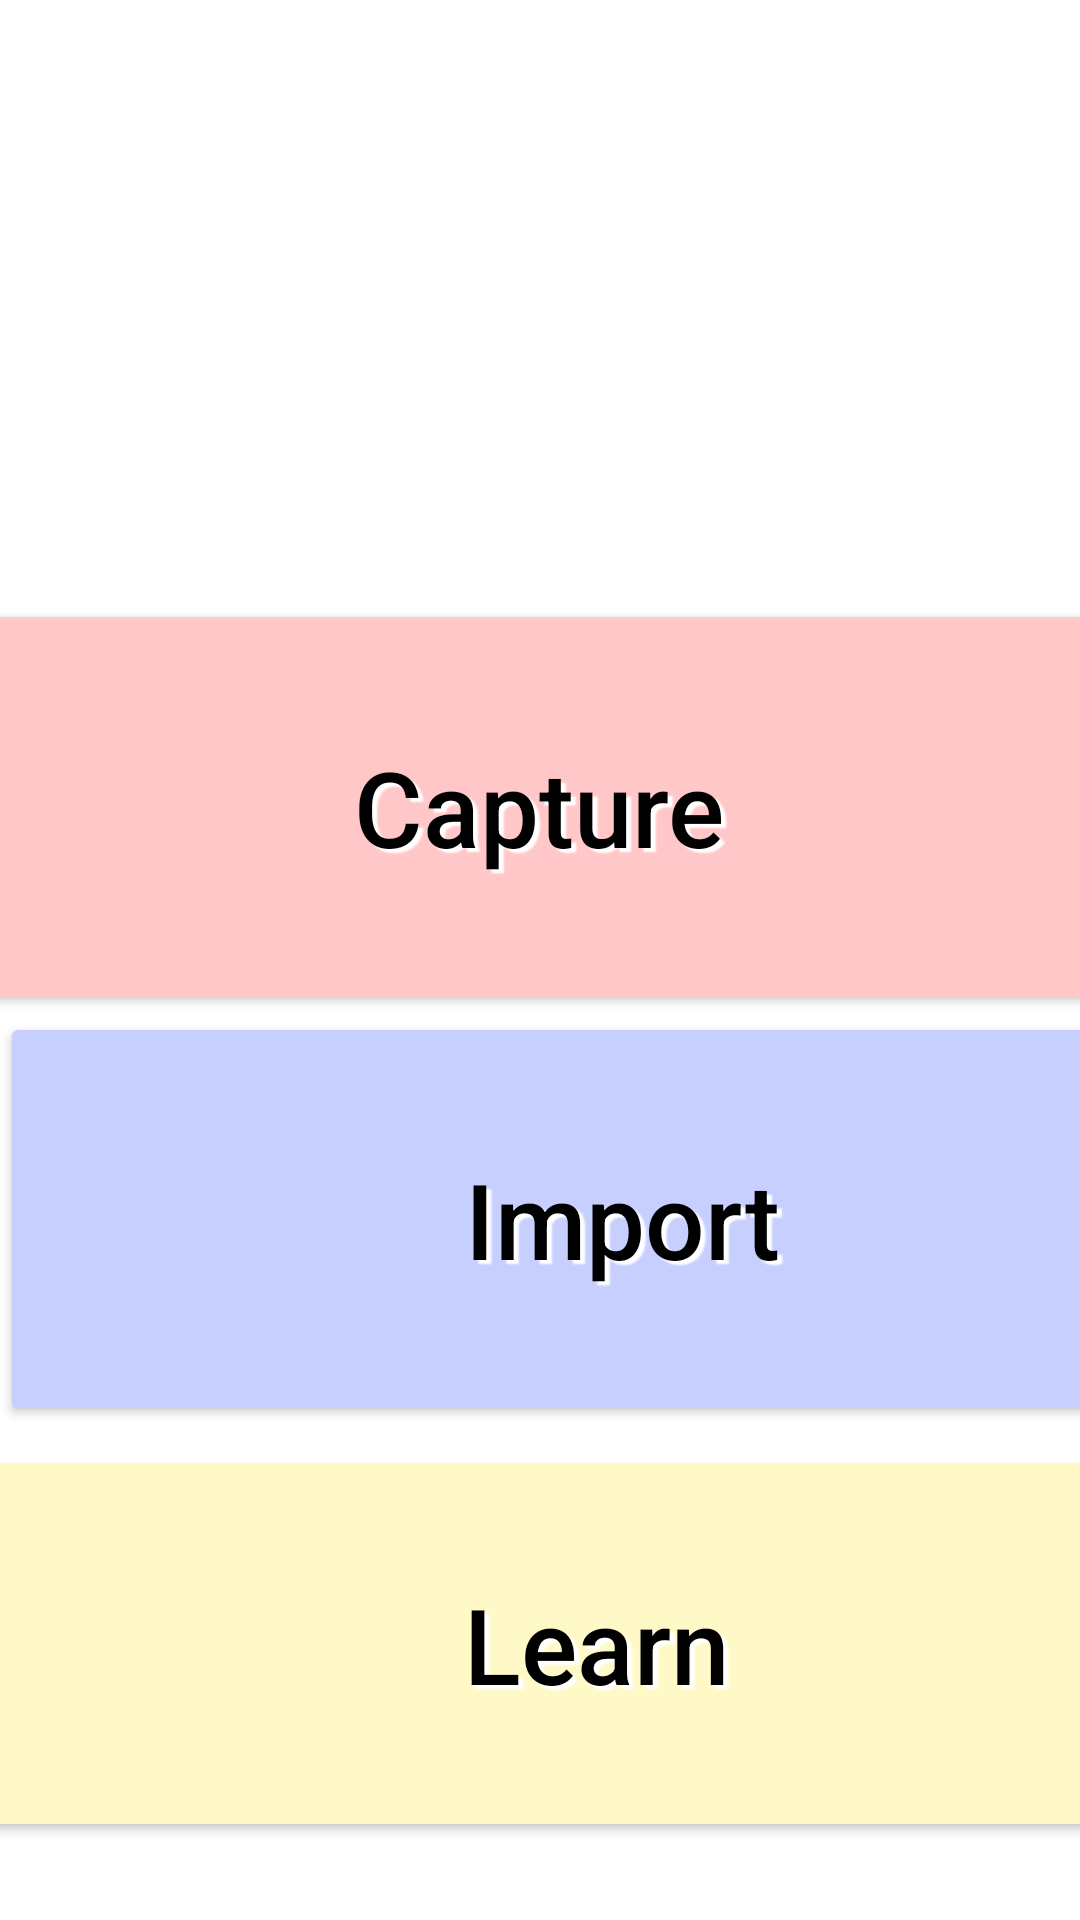

Write the Android layout XML for this screen, with the resource values it uses.
<!-- AndroidManifest.xml: application theme Theme.ChromaticLens2 -->
<!-- res/layout/screen2.xml -->
<?xml version="1.0" encoding="utf-8"?>
<RelativeLayout xmlns:android="http://schemas.android.com/apk/res/android"
    xmlns:app="http://schemas.android.com/apk/res-auto"
    xmlns:tools="http://schemas.android.com/tools"
    android:layout_width="match_parent"
    android:layout_height="match_parent"
    android:clickable="true"
    tools:context=".Screen2">

    <androidx.constraintlayout.widget.ConstraintLayout
        android:layout_width="match_parent"
        android:layout_height="match_parent"
        android:layout_alignParentStart="true"
        android:layout_alignParentTop="true"
        android:background="@drawable/grad_bg_lightest">

        <Button
            android:id="@+id/learnButton"
            android:layout_width="417dp"
            android:layout_height="132dp"
            android:layout_weight="1"
            android:backgroundTint="#FFF9C8"
            android:onClick="onLearnClick"
            android:shadowColor="#FFFFFF"
            android:shadowDx="5"
            android:shadowDy="4"
            android:shadowRadius="1"
            android:text="Learn"
            android:textAllCaps="false"
            android:textColor="#000000"
            android:textSize="35sp"
            app:layout_constraintBottom_toBottomOf="parent"
            app:layout_constraintEnd_toEndOf="parent"
            app:layout_constraintHorizontal_bias="0.177"
            app:layout_constraintStart_toStartOf="parent"
            app:layout_constraintTop_toTopOf="parent"
            app:layout_constraintVertical_bias="0.949" />

        <Button
            android:id="@+id/captureButton"
            android:layout_width="417dp"
            android:layout_height="127dp"
            android:layout_weight="1"
            android:background="#FFC7C7"
            android:editable="false"
            android:foregroundTint="#000000"
            android:onClick="onCaptureClick"
            android:shadowColor="#FFFFFF"
            android:shadowDx="5"
            android:shadowDy="4"
            android:shadowRadius="1"
            android:text="Capture"
            android:textAllCaps="false"
            android:textColor="#000000"
            android:textSize="35sp"
            app:layout_constraintBottom_toBottomOf="parent"
            app:layout_constraintEnd_toEndOf="parent"
            app:layout_constraintHorizontal_bias="0.514"
            app:layout_constraintStart_toStartOf="parent"
            app:layout_constraintTop_toTopOf="parent"
            app:layout_constraintVertical_bias="0.401" />

        <Button
            android:id="@+id/importButton"
            android:layout_width="415dp"
            android:layout_height="138dp"
            android:layout_weight="1"
            android:backgroundTint="#C7CFFF"
            android:onClick="onImportClick"
            android:shadowColor="#FFFFFF"
            android:shadowDx="5"
            android:shadowDy="4"
            android:shadowRadius="1"
            android:text="Import"
            android:textAllCaps="false"
            android:textColor="#000000"
            android:textSize="35sp"
            app:layout_constraintBottom_toBottomOf="parent"
            app:layout_constraintEnd_toEndOf="parent"
            app:layout_constraintHorizontal_bias="0.0"
            app:layout_constraintStart_toStartOf="parent"
            app:layout_constraintTop_toTopOf="parent"
            app:layout_constraintVertical_bias="0.672"
            tools:ignore="TextContrastCheck" />

        <ImageView
            android:id="@+id/chromaticLensLogoMainMenu"
            android:layout_width="199dp"
            android:layout_height="168dp"
            android:contentDescription="TODO"
            app:layout_constraintBottom_toTopOf="@+id/captureButton"
            app:layout_constraintEnd_toEndOf="parent"
            app:layout_constraintHorizontal_bias="0.498"
            app:layout_constraintStart_toStartOf="parent"
            app:layout_constraintTop_toTopOf="parent"
            app:layout_constraintVertical_bias="0.462"
            app:srcCompat="@drawable/cl_logo_t"
            tools:ignore="ImageContrastCheck" />
    </androidx.constraintlayout.widget.ConstraintLayout>

</RelativeLayout>
<!-- resources referenced by this layout -->
<resources>
  <style name="Theme.ChromaticLens2" parent="Theme.MaterialComponents.DayNight.DarkActionBar">
          
          <item name="colorPrimary">@color/purple_500</item>
          <item name="colorPrimaryVariant">@color/purple_700</item>
          <item name="colorOnPrimary">@color/white</item>
          
          <item name="colorSecondary">@color/teal_200</item>
          <item name="colorSecondaryVariant">@color/teal_700</item>
          <item name="colorOnSecondary">@color/black</item>
          
          <item name="android:statusBarColor" tools:targetApi="l">?attr/colorPrimaryVariant</item>
          
      </style>
  <!-- not gathered from this repository: default colours our renderer supplied (Android Studio template values) -->
  <color name="purple_500">#FF6200EE</color>
  <color name="purple_700">#FF3700B3</color>
  <color name="teal_200">#FF03DAC5</color>
  <color name="teal_700">#FF018786</color>
  <color name="black">#FF000000</color>
  <color name="white">#FFFFFFFF</color>
</resources>
